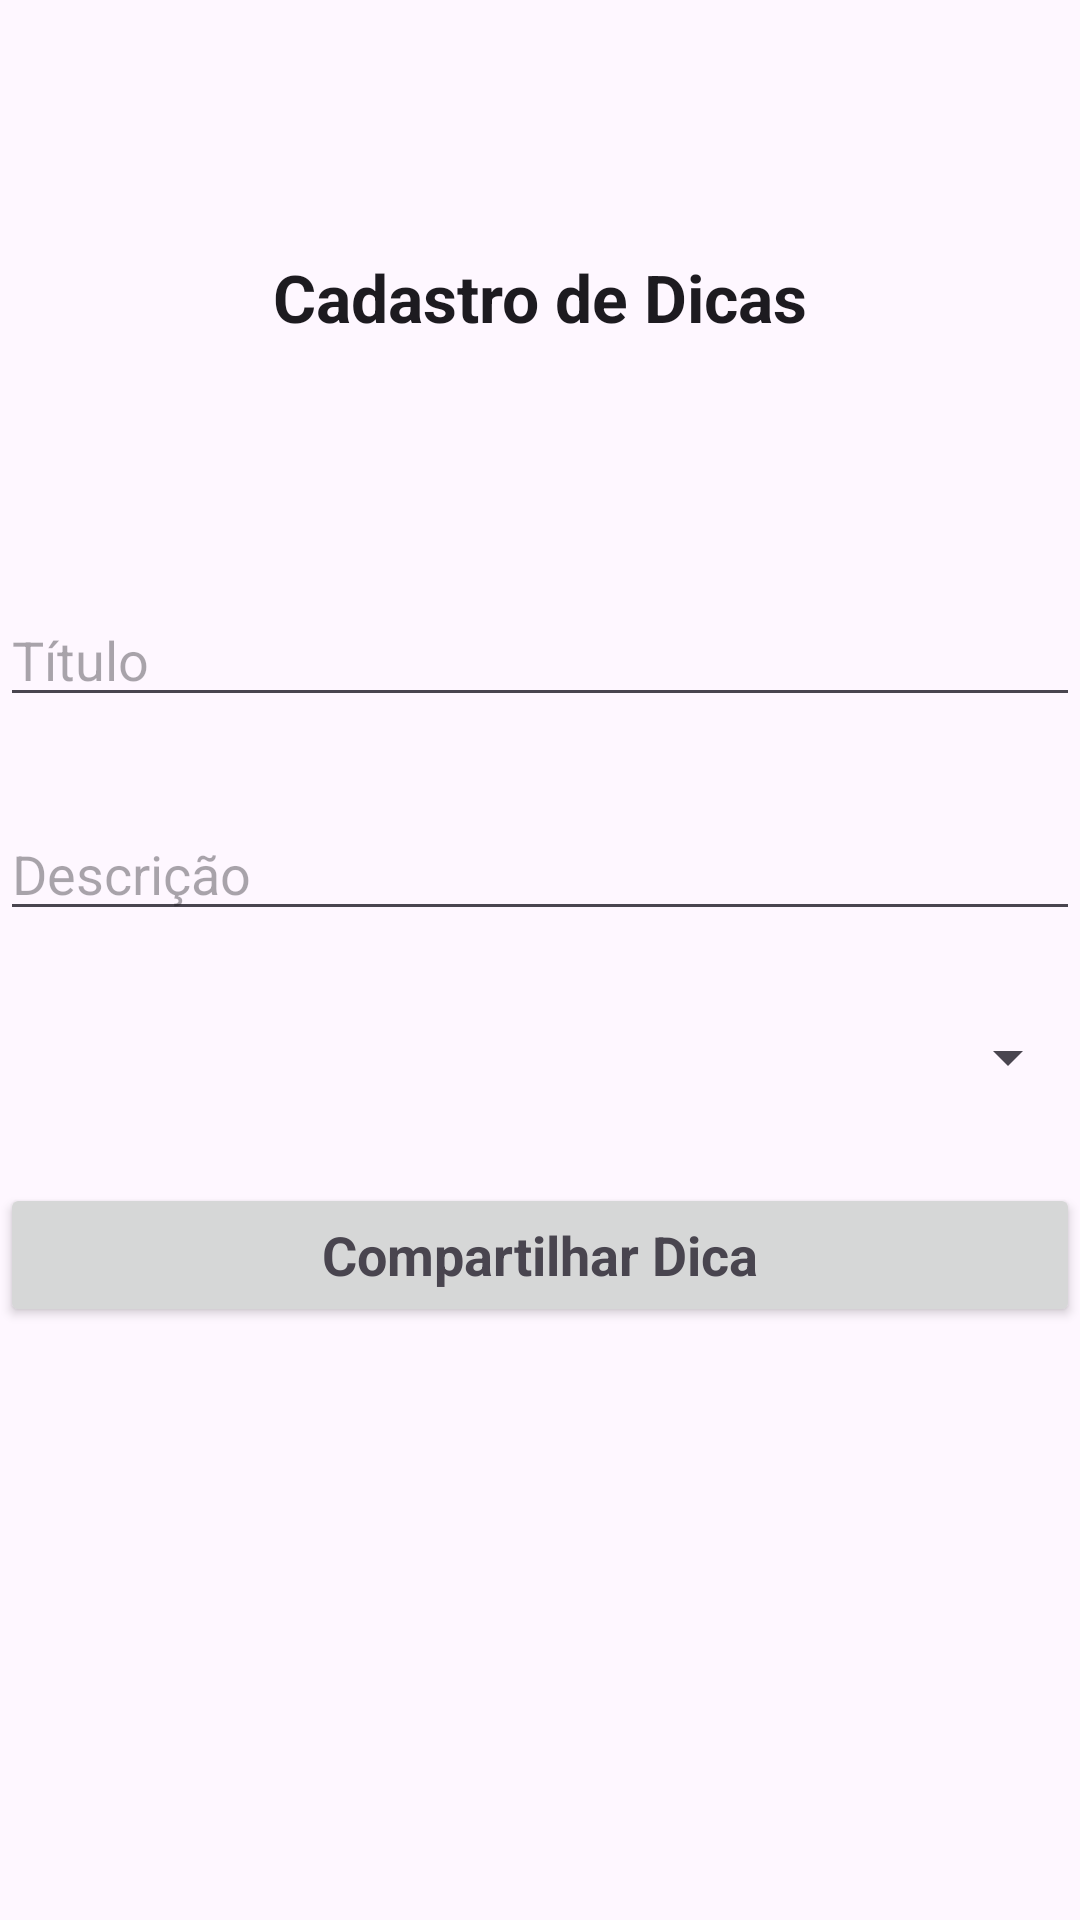

Produce the Android XML layout that renders to this screen, including the resource entries it uses.
<!-- AndroidManifest.xml: application theme Theme.DicasNaturais -->
<!-- res/layout/fragment_create_tips.xml -->
<?xml version="1.0" encoding="utf-8"?>
<FrameLayout xmlns:android="http://schemas.android.com/apk/res/android"
    xmlns:app="http://schemas.android.com/apk/res-auto"
    xmlns:tools="http://schemas.android.com/tools"
    android:layout_width="match_parent"
    android:layout_height="match_parent"
    tools:context=".fragments.CreateTipsFragment">

    <androidx.constraintlayout.widget.ConstraintLayout
        android:layout_width="match_parent"
        android:layout_height="match_parent">

        <TextView
            android:layout_width="wrap_content"
            android:layout_height="wrap_content"
            android:text="Cadastro de Dicas"
            android:textAppearance="@style/TextAppearance.AppCompat.Large"
            android:textStyle="bold"
            app:layout_constraintBottom_toTopOf="@+id/linearLayout2"
            app:layout_constraintEnd_toEndOf="parent"
            app:layout_constraintStart_toStartOf="parent"
            app:layout_constraintTop_toTopOf="parent" />

        <LinearLayout
            android:id="@+id/linearLayout2"
            android:layout_width="match_parent"
            android:layout_height="wrap_content"
            android:orientation="vertical"
            app:layout_constraintBottom_toBottomOf="parent"
            app:layout_constraintEnd_toEndOf="parent"
            app:layout_constraintTop_toTopOf="parent">

            <EditText
                android:id="@+id/title"
                android:layout_width="match_parent"
                android:layout_height="wrap_content"
                android:layout_marginBottom="30dp"
                android:hint="Título" />

            <EditText
                android:id="@+id/description"
                android:layout_width="match_parent"
                android:layout_height="wrap_content"
                android:layout_marginBottom="30dp"
                android:hint="Descrição" />

            <Spinner
                android:id="@+id/category"
                android:layout_width="match_parent"
                android:layout_height="wrap_content"
                android:layout_marginBottom="30dp" />

            <Button
                android:id="@+id/createButton"
                android:layout_width="match_parent"
                android:layout_height="wrap_content"
                android:paddingVertical="10dp"
                android:text="Compartilhar Dica"
                android:textAppearance="@style/TextAppearance.AppCompat.Medium"
                android:textStyle="bold" />

        </LinearLayout>
    </androidx.constraintlayout.widget.ConstraintLayout>
</FrameLayout>
<!-- resources referenced by this layout -->
<resources>
  <style name="Theme.DicasNaturais" parent="Base.Theme.DicasNaturais" />
  <style name="Base.Theme.DicasNaturais" parent="Theme.Material3.DayNight.NoActionBar">
          
          
      </style>
</resources>
